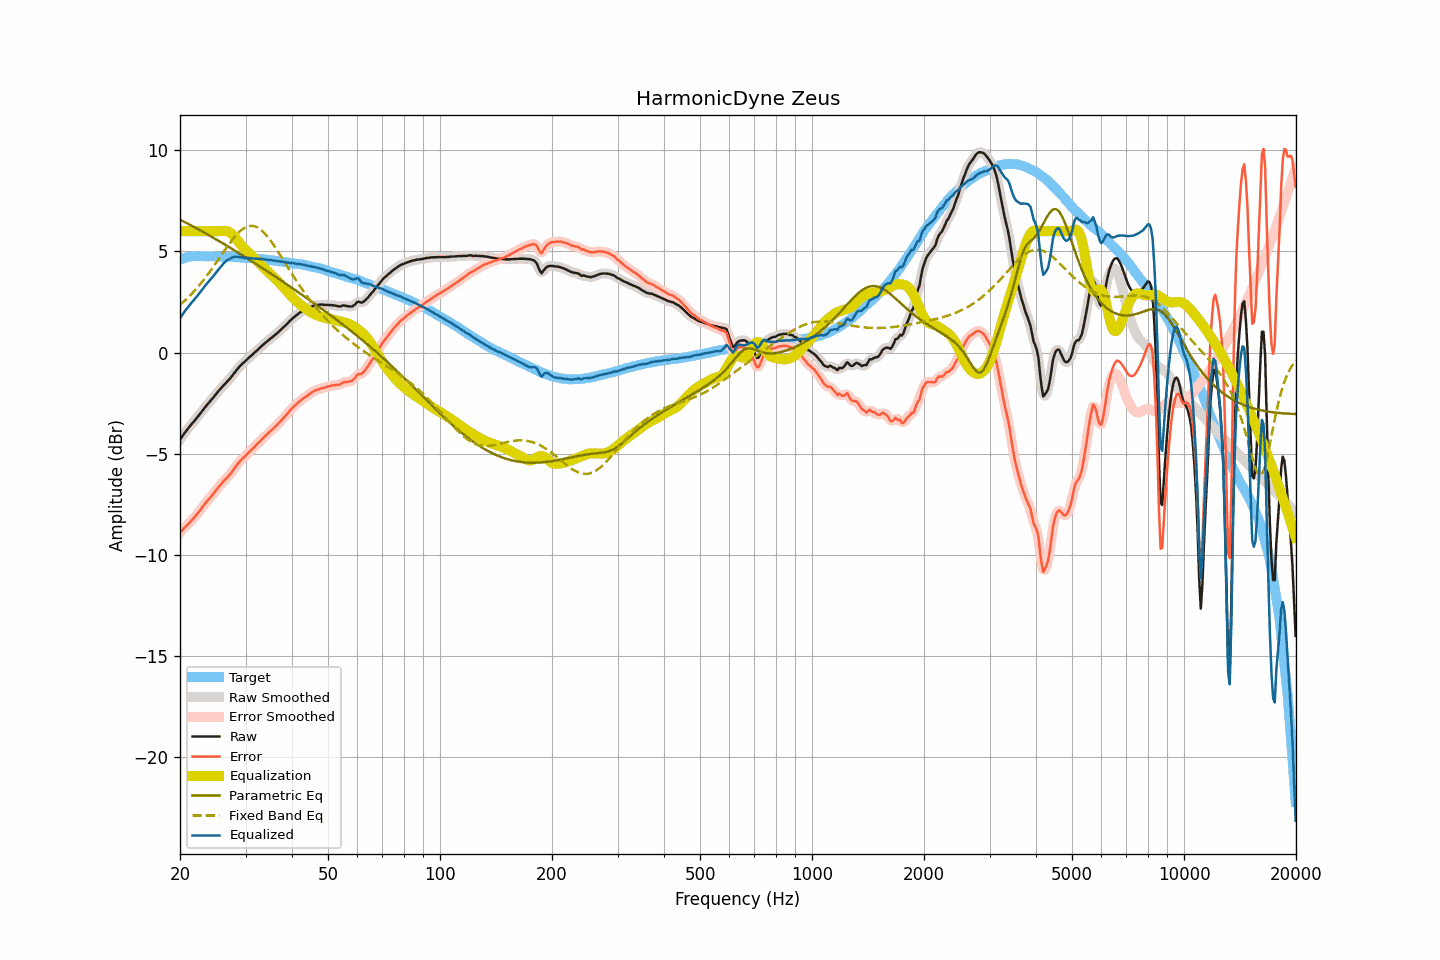

Values plotted in this chart, from the file beside it:
frequency, raw, smoothed, error, error_smoothed, equalization, parametric_eq, fixed_band_eq, equalized_raw, equalized_smoothed, target
20.00, -4.30, -4.30, -8.90, -8.90, 6.00, 6.57, 2.35, 1.70, 1.70, 4.60
20.20, -4.18, -4.18, -8.81, -8.81, 6.00, 6.53, 2.42, 1.82, 1.82, 4.63
20.40, -4.07, -4.07, -8.73, -8.72, 6.00, 6.49, 2.49, 1.93, 1.93, 4.66
20.61, -3.95, -3.96, -8.63, -8.64, 6.00, 6.45, 2.57, 2.05, 2.04, 4.67
20.81, -3.85, -3.85, -8.56, -8.56, 6.00, 6.40, 2.64, 2.15, 2.15, 4.70
21.02, -3.75, -3.75, -8.49, -8.48, 6.00, 6.36, 2.72, 2.25, 2.25, 4.73
21.23, -3.65, -3.65, -8.40, -8.40, 6.00, 6.32, 2.80, 2.35, 2.35, 4.74
21.44, -3.55, -3.56, -8.30, -8.31, 6.00, 6.28, 2.88, 2.45, 2.44, 4.75
21.66, -3.46, -3.46, -8.23, -8.22, 6.00, 6.24, 2.96, 2.54, 2.54, 4.76
21.87, -3.37, -3.37, -8.13, -8.13, 6.00, 6.19, 3.05, 2.63, 2.63, 4.76
22.09, -3.27, -3.27, -8.04, -8.04, 6.00, 6.15, 3.14, 2.73, 2.73, 4.77
22.31, -3.17, -3.17, -7.94, -7.94, 6.00, 6.11, 3.23, 2.83, 2.83, 4.77
22.54, -3.07, -3.07, -7.84, -7.84, 6.00, 6.06, 3.32, 2.93, 2.93, 4.77
22.76, -2.97, -2.97, -7.74, -7.74, 6.00, 6.02, 3.42, 3.03, 3.03, 4.77
22.99, -2.86, -2.87, -7.62, -7.63, 6.00, 5.98, 3.52, 3.14, 3.13, 4.76
23.22, -2.76, -2.76, -7.52, -7.52, 6.00, 5.93, 3.62, 3.24, 3.24, 4.76
23.45, -2.66, -2.66, -7.42, -7.42, 6.00, 5.89, 3.72, 3.34, 3.34, 4.76
23.69, -2.56, -2.57, -7.32, -7.32, 6.00, 5.84, 3.83, 3.44, 3.43, 4.76
23.92, -2.47, -2.47, -7.23, -7.23, 6.00, 5.80, 3.94, 3.53, 3.53, 4.76
24.16, -2.38, -2.38, -7.15, -7.14, 6.00, 5.75, 4.05, 3.62, 3.62, 4.76
24.40, -2.28, -2.29, -7.04, -7.05, 6.00, 5.71, 4.16, 3.72, 3.71, 4.76
24.65, -2.19, -2.19, -6.95, -6.95, 6.00, 5.66, 4.27, 3.81, 3.81, 4.75
24.89, -2.09, -2.09, -6.84, -6.84, 6.00, 5.62, 4.38, 3.91, 3.91, 4.75
25.14, -1.99, -1.99, -6.74, -6.74, 6.00, 5.57, 4.50, 4.01, 4.01, 4.75
25.39, -1.89, -1.89, -6.64, -6.64, 6.00, 5.52, 4.62, 4.11, 4.11, 4.75
25.65, -1.80, -1.80, -6.55, -6.55, 6.01, 5.48, 4.73, 4.20, 4.20, 4.75
25.91, -1.71, -1.71, -6.45, -6.45, 6.01, 5.43, 4.85, 4.30, 4.30, 4.74
26.16, -1.62, -1.63, -6.36, -6.36, 6.02, 5.38, 4.96, 4.40, 4.39, 4.74
26.43, -1.54, -1.54, -6.28, -6.28, 6.02, 5.33, 5.08, 4.48, 4.48, 4.74
26.69, -1.46, -1.46, -6.20, -6.20, 6.01, 5.29, 5.19, 4.54, 4.54, 4.73
26.96, -1.38, -1.38, -6.12, -6.12, 5.98, 5.24, 5.31, 4.60, 4.60, 4.73
27.23, -1.29, -1.29, -6.03, -6.02, 5.93, 5.19, 5.41, 4.64, 4.64, 4.73
27.50, -1.19, -1.19, -5.92, -5.92, 5.87, 5.14, 5.52, 4.68, 4.68, 4.73
27.77, -1.09, -1.09, -5.81, -5.81, 5.80, 5.09, 5.62, 4.71, 4.71, 4.72
28.05, -0.98, -0.98, -5.70, -5.70, 5.71, 5.04, 5.72, 4.73, 4.73, 4.72
28.33, -0.88, -0.88, -5.59, -5.59, 5.62, 5.00, 5.81, 4.74, 4.74, 4.71
28.62, -0.78, -0.78, -5.49, -5.49, 5.52, 4.95, 5.90, 4.73, 4.73, 4.70
28.90, -0.69, -0.69, -5.39, -5.39, 5.41, 4.90, 5.97, 4.72, 4.72, 4.70
29.19, -0.61, -0.61, -5.30, -5.31, 5.32, 4.85, 6.04, 4.70, 4.71, 4.69
29.48, -0.53, -0.53, -5.23, -5.23, 5.23, 4.80, 6.10, 4.70, 4.69, 4.70
29.78, -0.46, -0.46, -5.15, -5.15, 5.15, 4.75, 6.16, 4.68, 4.68, 4.69
30.08, -0.39, -0.39, -5.08, -5.07, 5.07, 4.70, 6.20, 4.67, 4.68, 4.69
30.38, -0.31, -0.32, -4.99, -4.99, 4.99, 4.65, 6.23, 4.68, 4.67, 4.67
30.68, -0.24, -0.24, -4.91, -4.91, 4.91, 4.60, 6.25, 4.67, 4.67, 4.67
30.99, -0.17, -0.17, -4.83, -4.84, 4.84, 4.55, 6.26, 4.66, 4.67, 4.66
31.30, -0.10, -0.10, -4.76, -4.76, 4.76, 4.50, 6.26, 4.66, 4.66, 4.66
31.61, -0.03, -0.03, -4.69, -4.68, 4.68, 4.44, 6.25, 4.65, 4.65, 4.66
31.93, 0.04, 0.04, -4.61, -4.60, 4.60, 4.39, 6.22, 4.64, 4.64, 4.64
32.24, 0.12, 0.11, -4.51, -4.52, 4.52, 4.34, 6.19, 4.64, 4.63, 4.63
32.57, 0.19, 0.19, -4.44, -4.44, 4.44, 4.29, 6.14, 4.63, 4.63, 4.63
32.89, 0.26, 0.26, -4.37, -4.36, 4.36, 4.24, 6.09, 4.62, 4.62, 4.63
33.22, 0.34, 0.33, -4.28, -4.28, 4.28, 4.19, 6.02, 4.62, 4.62, 4.61
33.55, 0.41, 0.41, -4.20, -4.20, 4.20, 4.14, 5.95, 4.61, 4.61, 4.61
33.89, 0.48, 0.48, -4.12, -4.12, 4.12, 4.08, 5.86, 4.60, 4.60, 4.60
34.23, 0.55, 0.55, -4.05, -4.05, 4.05, 4.03, 5.77, 4.60, 4.59, 4.59
34.57, 0.61, 0.61, -3.97, -3.97, 3.97, 3.98, 5.68, 4.58, 4.58, 4.58
34.92, 0.68, 0.67, -3.89, -3.90, 3.90, 3.93, 5.57, 4.58, 4.57, 4.57
35.27, 0.74, 0.74, -3.83, -3.82, 3.82, 3.87, 5.46, 4.56, 4.56, 4.56
35.62, 0.80, 0.80, -3.75, -3.75, 3.75, 3.82, 5.35, 4.55, 4.55, 4.55
35.97, 0.87, 0.86, -3.67, -3.68, 3.67, 3.77, 5.23, 4.54, 4.54, 4.54
... 635 more rows
